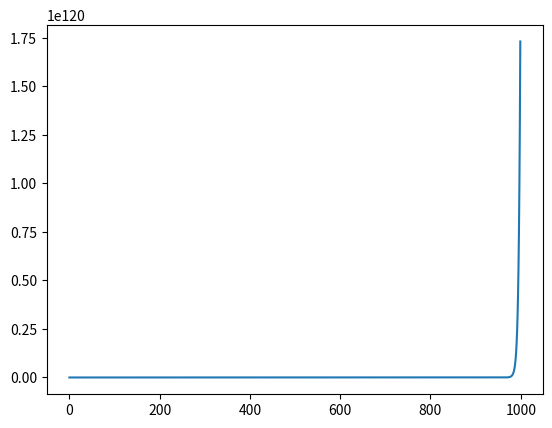

Recreate this plot in Python.
# gradient descend is used to solve the problem of dummy variable

import numpy as np
import matplotlib.pyplot as plt

N = 10
D = 3
X =np.zeros((N,D))
X[:,0] = 1
X[:5,1] = 1
X[5:,2] = 1

Y = np.array([0]*5 + [1]*5) # 5 zeroes and 5 onces

#w =np.linalg.solve(X.T.dot(X), X.T.dot(Y))  # our regular solution will give an error instead use gradient descend

cost =[]

w = np.random.randn(D)/np.sqrt(D)
learning_rate = 0.01

for t in range(1000):
    yhat = X.dot(w)
    delta = Y -yhat
    w = w - learning_rate*(X.T.dot(delta))
    mse = delta.dot(delta)/N
    cost.append(mse)

print(w)
plt.plot(cost)
plt.show()